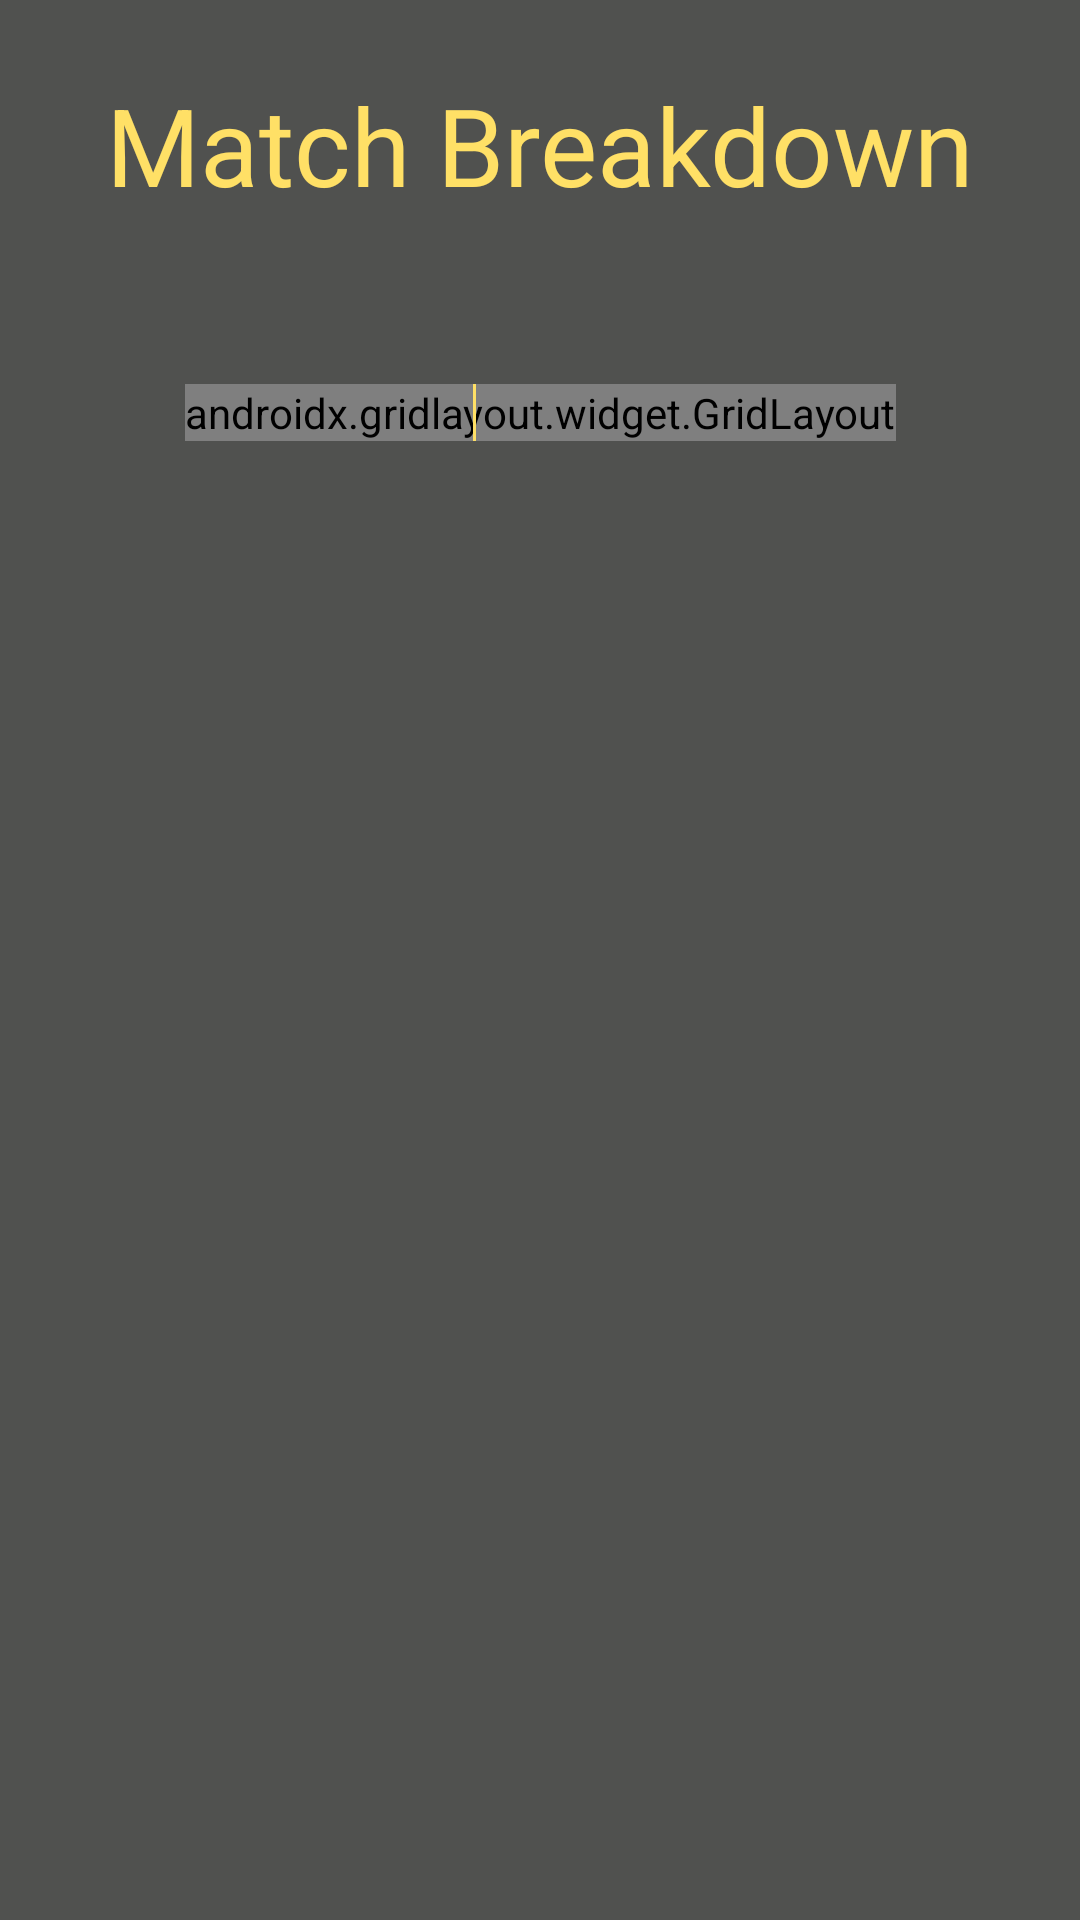

Android layout source for this screen:
<!-- AndroidManifest.xml: application theme DarkTheme -->
<!-- res/layout/save_round_match_breakdown_fragment.xml -->
<?xml version="1.0" encoding="utf-8"?>
<androidx.constraintlayout.widget.ConstraintLayout xmlns:android="http://schemas.android.com/apk/res/android"
    xmlns:app="http://schemas.android.com/apk/res-auto"
    xmlns:tools="http://schemas.android.com/tools"
    android:layout_width="match_parent"
    android:layout_height="match_parent"
    android:background="@color/Background"
    android:clickable="true"
    tools:context=".fragments.saved.SaveRoundMatchBreakdown">

    <TextView
        android:id="@+id/textView11"
        android:layout_width="wrap_content"
        android:layout_height="wrap_content"
        android:text="@string/matchbreakdown"
        android:textSize="36sp"
        android:visibility="visible"
        app:layout_constraintBottom_toTopOf="@+id/guideline5"
        app:layout_constraintEnd_toEndOf="parent"
        app:layout_constraintStart_toStartOf="parent"
        app:layout_constraintTop_toTopOf="parent" />

    <androidx.constraintlayout.widget.Guideline
        android:id="@+id/guideline5"
        android:layout_width="wrap_content"
        android:layout_height="wrap_content"
        android:orientation="horizontal"
        app:layout_constraintGuide_percent="0.15" />

    <androidx.gridlayout.widget.GridLayout
        android:id="@+id/gridLayout"
        android:layout_width="wrap_content"
        android:layout_height="wrap_content"
        android:layout_marginStart="8dp"
        android:layout_marginTop="32dp"
        android:layout_marginEnd="8dp"
        app:layout_constraintEnd_toEndOf="parent"
        app:layout_constraintStart_toStartOf="parent"
        app:layout_constraintTop_toTopOf="@+id/guideline5">

        <TextView
            android:id="@+id/textView"
            android:layout_width="wrap_content"
            android:layout_height="wrap_content"
            android:layout_marginRight="16dp"
            android:text="@string/setpoints"
            android:textSize="18sp"
            android:visibility="visible"
            app:layout_column="0"
            app:layout_gravity="right"
            app:layout_row="1"
            tools:ignore="RtlHardcoded" />

        <TextView
            android:id="@+id/savedScorePlayer1Name"
            android:layout_width="wrap_content"
            android:layout_height="wrap_content"
            android:layout_marginLeft="16dp"
            android:layout_marginRight="16dp"
            android:layout_marginBottom="16dp"
            android:layout_toStartOf="@+id/divider2"
            android:text="@string/player1"
            android:textColor="@color/playerRed"
            android:visibility="visible"
            app:layout_column="1"
            app:layout_gravity="center"
            app:layout_row="0" />

        <TextView
            android:id="@+id/savedScorePlayer2Name"
            android:layout_width="wrap_content"
            android:layout_height="wrap_content"
            android:layout_alignEnd="@+id/textView11"
            android:layout_marginLeft="16dp"
            android:layout_marginBottom="16dp"
            android:text="@string/player2"
            android:textColor="@color/playerBlue"
            android:visibility="visible"
            app:layout_column="2"
            app:layout_gravity="center"
            app:layout_row="0"
            tools:ignore="RtlHardcoded" />

        <TextView
            android:id="@+id/savedScorePlayer1SetPoints"
            android:layout_width="wrap_content"
            android:layout_height="wrap_content"
            android:layout_marginLeft="16dp"
            android:layout_marginRight="16dp"
            android:text="@string/none"
            android:textColor="@color/playerRed"
            android:visibility="visible"
            app:layout_column="1"
            app:layout_gravity="center"
            app:layout_row="1" />

        <TextView
            android:id="@+id/savedScorePlayer2SetPoints"
            android:layout_width="wrap_content"
            android:layout_height="wrap_content"
            android:layout_marginLeft="16dp"
            android:text="@string/none"
            android:textColor="@color/playerBlue"
            android:visibility="visible"
            app:layout_column="2"
            app:layout_gravity="center"
            app:layout_row="1"
            tools:ignore="RtlHardcoded" />

        <TextView
            android:id="@+id/textView5"
            android:layout_width="wrap_content"
            android:layout_height="wrap_content"
            android:layout_marginRight="16dp"
            android:text="@string/score"
            android:textSize="18sp"
            android:visibility="visible"
            app:layout_column="0"
            app:layout_gravity="right"
            app:layout_row="2"
            tools:ignore="RtlHardcoded" />

        <TextView
            android:id="@+id/textView6"
            android:layout_width="wrap_content"
            android:layout_height="wrap_content"
            android:layout_marginRight="16dp"
            android:text="@string/tens"
            android:textSize="18sp"
            android:visibility="visible"
            app:layout_column="0"
            app:layout_gravity="right"
            app:layout_row="3"
            tools:ignore="RtlHardcoded" />

        <TextView
            android:id="@+id/textView7"
            android:layout_width="wrap_content"
            android:layout_height="wrap_content"
            android:layout_marginRight="16dp"
            android:text="@string/nines"
            android:textSize="18sp"
            android:visibility="visible"
            app:layout_column="0"
            app:layout_gravity="right"
            app:layout_row="4"
            tools:ignore="RtlHardcoded" />

        <TextView
            android:id="@+id/textView8"
            android:layout_width="wrap_content"
            android:layout_height="wrap_content"
            android:layout_marginRight="16dp"
            android:text="@string/hits"
            android:textSize="18sp"
            android:visibility="visible"
            app:layout_column="0"
            app:layout_gravity="right"
            app:layout_row="5"
            tools:ignore="RtlHardcoded" />

        <TextView
            android:id="@+id/savedScorePlayer2Hits"
            android:layout_width="wrap_content"
            android:layout_height="wrap_content"
            android:layout_marginLeft="16dp"
            android:text="@string/none"
            android:textColor="@color/playerBlue"
            android:visibility="visible"
            app:layout_column="2"
            app:layout_gravity="center"
            app:layout_row="5"
            tools:ignore="RtlHardcoded" />

        <TextView
            android:id="@+id/savedScorePlayer2Score"
            android:layout_width="wrap_content"
            android:layout_height="wrap_content"
            android:layout_marginLeft="16dp"
            android:text="@string/none"
            android:textColor="@color/playerBlue"
            android:visibility="visible"
            app:layout_column="2"
            app:layout_gravity="center"
            app:layout_row="2"
            tools:ignore="RtlHardcoded" />

        <TextView
            android:id="@+id/savedScorePlayer1Tens"
            android:layout_width="wrap_content"
            android:layout_height="wrap_content"
            android:layout_marginLeft="16dp"
            android:layout_marginRight="16dp"
            android:text="@string/none"
            android:textColor="@color/playerRed"
            android:visibility="visible"
            app:layout_column="1"
            app:layout_gravity="center"
            app:layout_row="3" />

        <TextView
            android:id="@+id/savedScorePlayer1Score"
            android:layout_width="wrap_content"
            android:layout_height="wrap_content"
            android:layout_marginLeft="16dp"
            android:layout_marginRight="16dp"
            android:text="@string/none"
            android:textColor="@color/playerRed"
            android:visibility="visible"
            app:layout_column="1"
            app:layout_gravity="center"
            app:layout_row="2" />

        <TextView
            android:id="@+id/savedScorePlayer1Nines"
            android:layout_width="wrap_content"
            android:layout_height="wrap_content"
            android:layout_marginLeft="16dp"
            android:layout_marginRight="16dp"
            android:text="@string/none"
            android:textColor="@color/playerRed"
            android:visibility="visible"
            app:layout_column="1"
            app:layout_gravity="center"
            app:layout_row="4" />

        <TextView
            android:id="@+id/savedScorePlayer1Hits"
            android:layout_width="wrap_content"
            android:layout_height="wrap_content"
            android:layout_marginLeft="16dp"
            android:layout_marginRight="16dp"
            android:text="@string/none"
            android:textColor="@color/playerRed"
            android:visibility="visible"
            app:layout_column="1"
            app:layout_gravity="center"
            app:layout_row="5" />

        <TextView
            android:id="@+id/savedScorePlayer2Tens"
            android:layout_width="wrap_content"
            android:layout_height="wrap_content"
            android:layout_marginLeft="16dp"
            android:text="@string/none"
            android:textColor="@color/playerBlue"
            android:visibility="visible"
            app:layout_column="2"
            app:layout_gravity="center"
            app:layout_row="3"
            tools:ignore="RtlHardcoded" />

        <TextView
            android:id="@+id/savedScorePlayer2Nines"
            android:layout_width="wrap_content"
            android:layout_height="wrap_content"
            android:layout_marginLeft="16dp"
            android:text="@string/none"
            android:textColor="@color/playerBlue"
            android:visibility="visible"
            app:layout_column="2"
            app:layout_gravity="center"
            app:layout_row="4"
            tools:ignore="RtlHardcoded" />

    </androidx.gridlayout.widget.GridLayout>

    <View
        android:id="@+id/divider"
        android:layout_width="1dp"
        android:layout_height="0dp"
        android:layout_marginStart="96dp"
        android:background="@color/yellowButtonColor"
        app:layout_constraintBottom_toBottomOf="@+id/gridLayout"
        app:layout_constraintStart_toStartOf="@+id/gridLayout"
        app:layout_constraintTop_toTopOf="@+id/gridLayout"
        app:layout_constraintVertical_bias="0.0" />

</androidx.constraintlayout.widget.ConstraintLayout>
<!-- resources referenced by this layout -->
<resources>
  <color name="Background">#50514f</color>
  <color name="playerBlue">#70c1b3</color>
  <color name="playerRed">#f35f5c</color>
  <color name="yellowButtonColor">#ffe066</color>
  <string name="hits">Hits</string>
  <string name="matchbreakdown">Match Breakdown</string>
  <string name="nines">9\'s</string>
  <string name="none"> </string>
  <string name="player1">Luke - 0</string>
  <string name="player2">😝 - player2</string>
  <string name="score">Score</string>
  <string name="setpoints">Set Points</string>
  <string name="tens">10\'s</string>
  <style name="DarkTheme" parent="Theme.AppCompat.Light.NoActionBar">
          <item name="colorPrimary">@color/colorPrimary</item>
          <item name="colorPrimaryDark">@color/colorPrimaryDark</item>
          <item name="colorAccent">@color/colorAccent</item>
          <item name="android:windowBackground">@color/Background</item>
          <item name="textAllCaps">false</item>
          <item name="android:textColor">@color/yellowButtonColor</item>
          <item name="android:buttonStyle">@style/defaultButton</item>
      </style>
  <color name="colorPrimary">#6200EE</color>
  <color name="colorPrimaryDark">#50514f</color>
  <color name="colorAccent">#03DAC5</color>
  <style name="defaultButton" parent="Widget.AppCompat.Button">
          <item name="android:background">@drawable/scorebutton</item>
          <item name="android:backgroundTint">@color/yellowButtonColor</item>
      </style>
  <!-- drawable scorebutton (drawable) -->
  <?xml version="1.0" encoding="utf-8"?>
  <shape xmlns:android="http://schemas.android.com/apk/res/android"
      android:shape="rectangle">
      <solid android:color="#00000000"/>
      <corners android:radius="10dp" />
      <stroke android:width="10px" android:color="#ffffffff" />
      <solid android:color="#3fffffff"/>
  </shape>
</resources>
